The GitHub repository 1Line25/Brain-Tumor-Detection-AI contains a labelled image folder "data_processed" with 4 categories: glioma tumor, meningioma tumor, no tumor, pituitary tumor. Examples follow, each with its label.

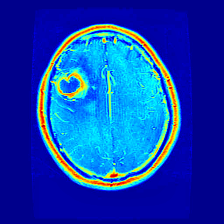
Label: glioma tumor

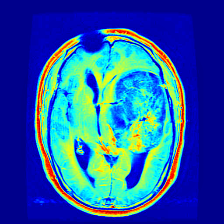
Label: glioma tumor

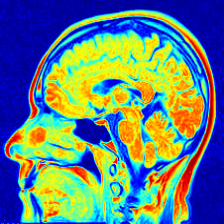
Label: no tumor

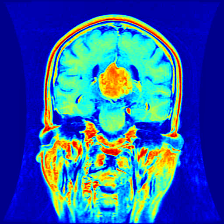
Label: meningioma tumor

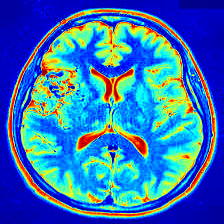
Label: no tumor

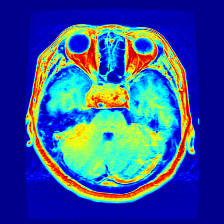
Label: pituitary tumor
